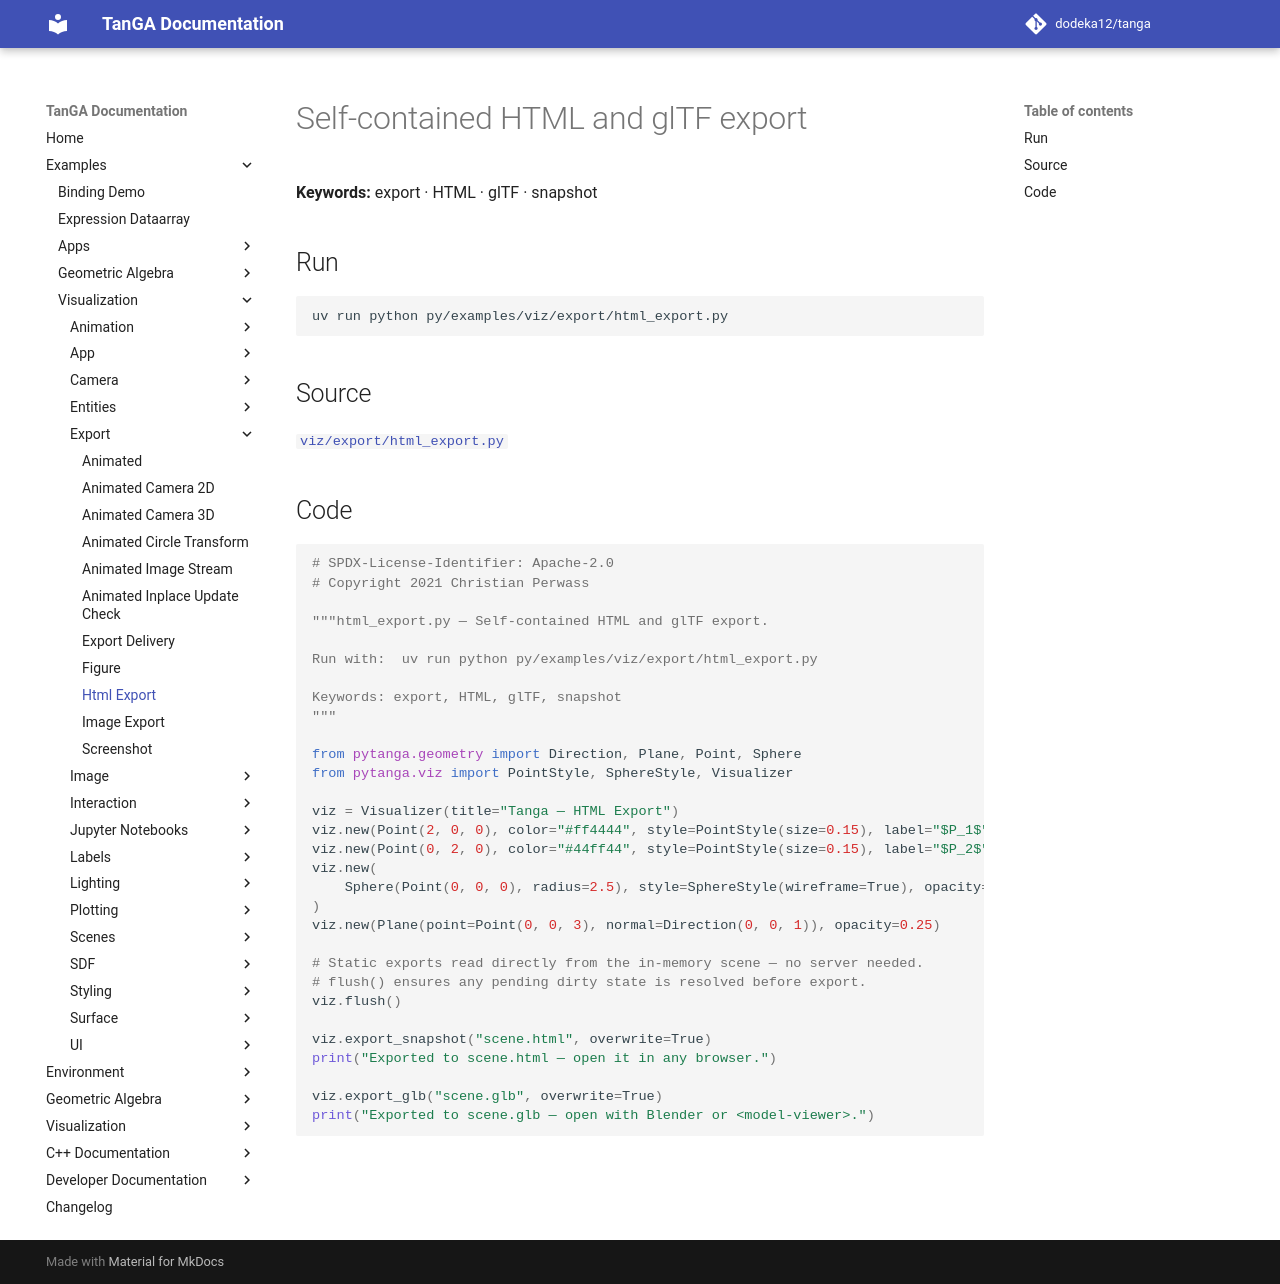

repository: dodeka12/tanga · page: v2.27.0/py/examples/viz/export/html_export/index.html · generator: mkdocs

# Self-contained HTML and glTF export

**Keywords:** export · HTML · glTF · snapshot

## Run

```bash
uv run python py/examples/viz/export/html_export.py
```

## Source

[`viz/export/html_export.py`](https://github.com/dodeka12/tanga/blob/main/py/examples/viz/export/html_export.py)

## Code

````python
# SPDX-License-Identifier: Apache-2.0
# Copyright 2021 Christian Perwass

"""html_export.py — Self-contained HTML and glTF export.

Run with:  uv run python py/examples/viz/export/html_export.py

Keywords: export, HTML, glTF, snapshot
"""

from pytanga.geometry import Direction, Plane, Point, Sphere
from pytanga.viz import PointStyle, SphereStyle, Visualizer

viz = Visualizer(title="Tanga — HTML Export")
viz.new(Point(2, 0, 0), color="#ff4444", style=PointStyle(size=0.15), label="$P_1$")
viz.new(Point(0, 2, 0), color="#44ff44", style=PointStyle(size=0.15), label="$P_2$")
viz.new(
    Sphere(Point(0, 0, 0), radius=2.5), style=SphereStyle(wireframe=True), opacity=0.3
)
viz.new(Plane(point=Point(0, 0, 3), normal=Direction(0, 0, 1)), opacity=0.25)

# Static exports read directly from the in-memory scene — no server needed.
# flush() ensures any pending dirty state is resolved before export.
viz.flush()

viz.export_snapshot("scene.html", overwrite=True)
print("Exported to scene.html — open it in any browser.")

viz.export_glb("scene.glb", overwrite=True)
print("Exported to scene.glb — open with Blender or <model-viewer>.")
````
